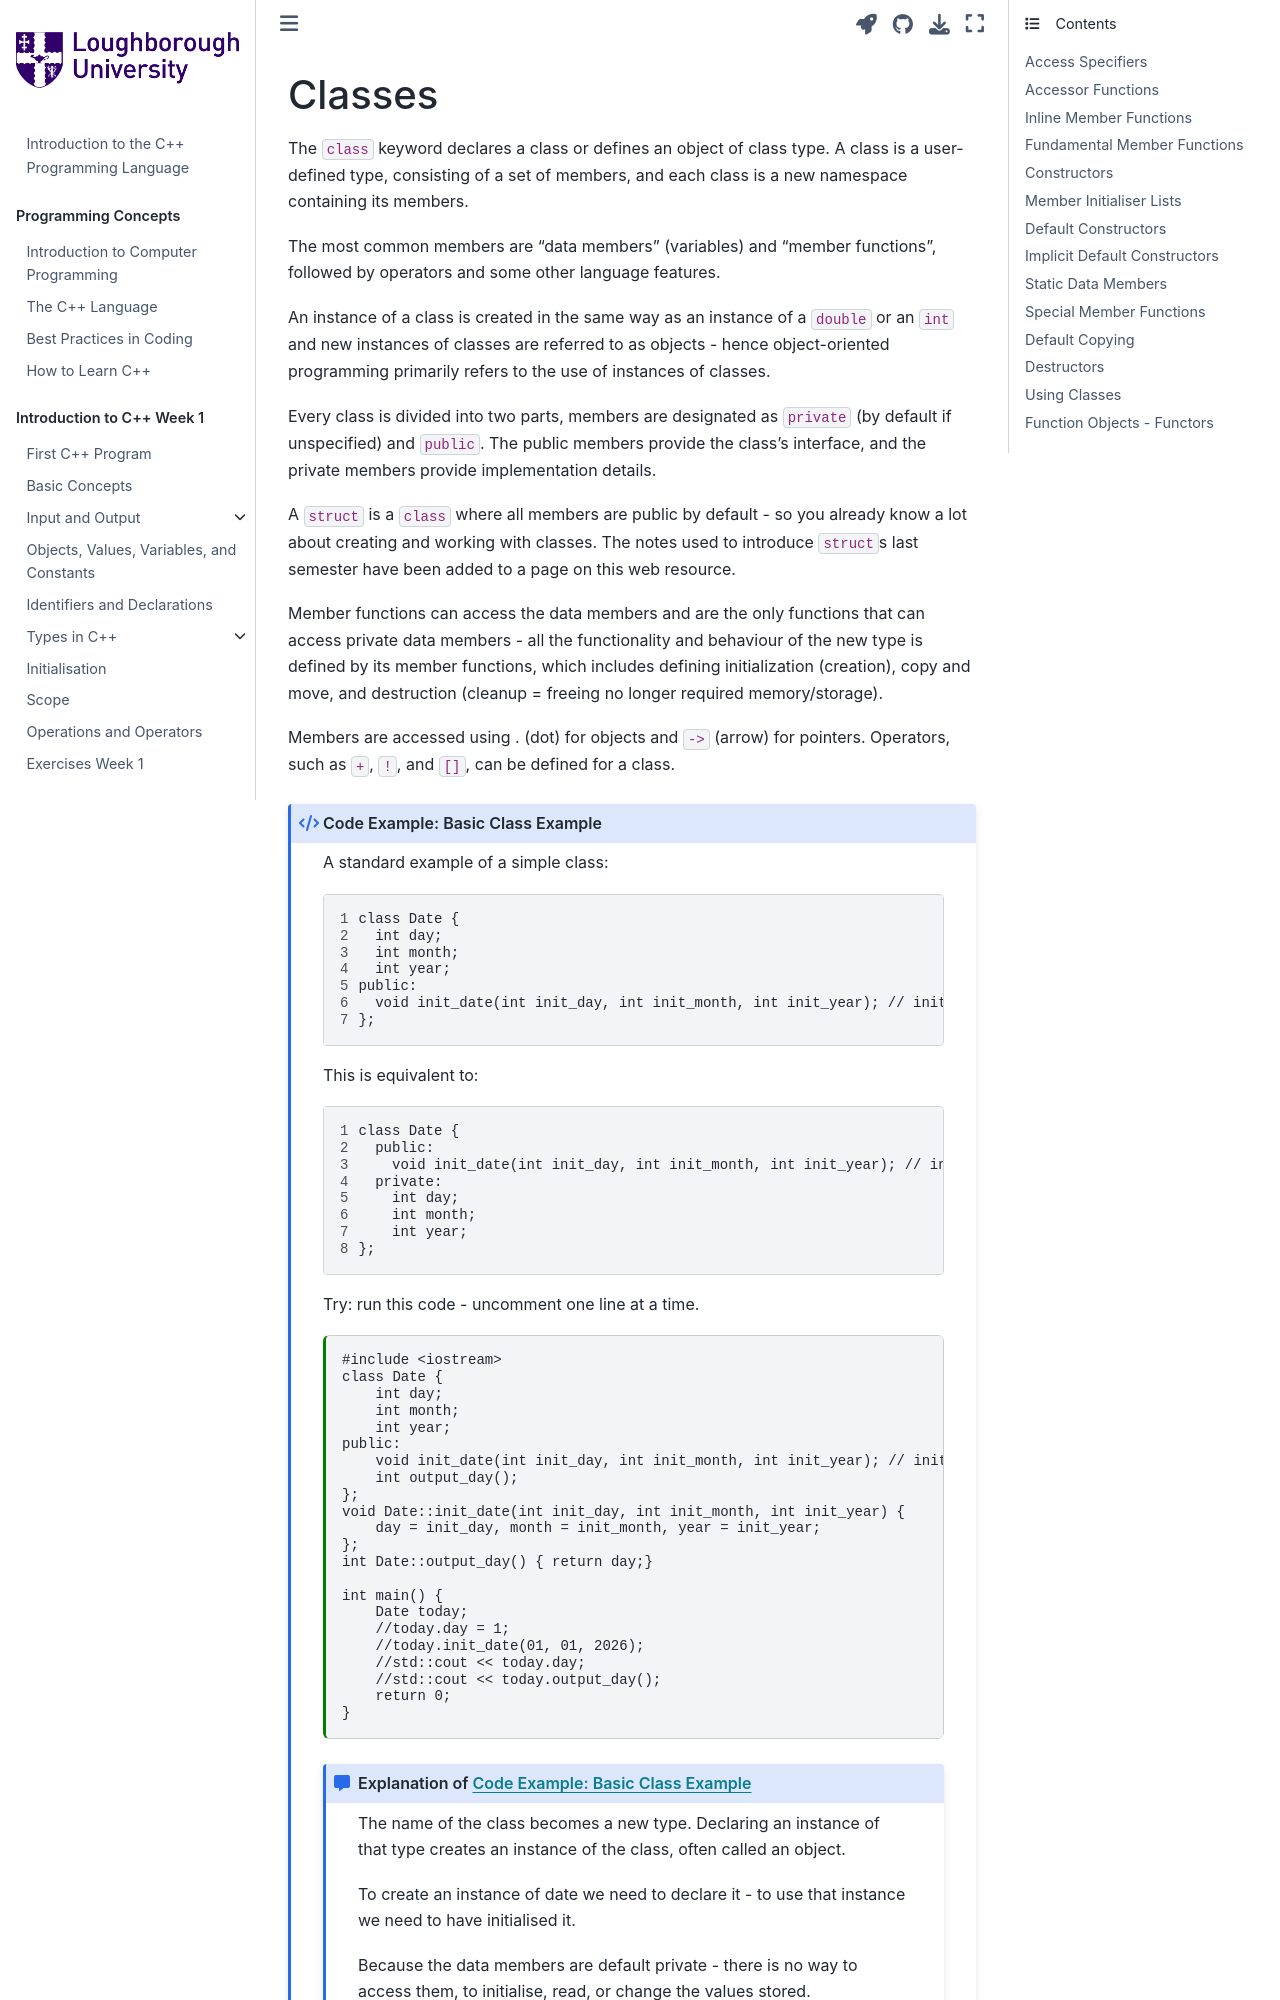

repository: PeterMarshall29/book1 · page: jupyternotebooks/introduction_to_classes.html · generator: jekyll

---
jupytext:
  formats: md:myst
  text_representation:
    extension: .md
    format_name: myst
kernelspec:
  display_name: C++ 20
  language: c++
  name: cpp20
---
(Classes)=
# Classes

The `class` keyword declares a class or defines an object of class type. A class is a user-defined type, consisting of a set of members, and each class is a new namespace containing its members. 

The most common members are "data members" (variables) and "member functions", followed by operators and some other language features.

An instance of a class is created in the same way as an instance of a `double` or an `int` and new instances of classes are referred to as objects - hence object-oriented programming primarily refers to the use of instances of classes.

Every class is divided into two parts, members are designated as `private` (by default if unspecified) and `public`. The public members provide the class's interface, and the private members provide implementation details.

A `struct` is a `class` where all members are public by default - so you already know a lot about creating and working with classes. The notes used to introduce `struct`s last semester have been added to a page on this web resource.

Member functions can access the data members and are the only functions that can access private data members - all the functionality and behaviour of the new type is defined by its member functions, which includes defining initialization (creation), copy and move, and destruction (cleanup = freeing no longer required memory/storage).

Members are accessed using . (dot) for objects and `->` (arrow) for pointers. Operators, such as `+`, `!`, and `[]`, can be defined for a class.

``````{code_example-start} Basic Class Example
:label: exampleZ1
:class: dropdown
:nonumber:
``````
A standard example of a simple class:
```{code-block} cpp
:linenos:
class Date {
  int day;
  int month;
  int year;
public:
  void init_date(int init_day, int init_month, int init_year); // initialiser
};
```
This is equivalent to:
```{code-block} cpp
:linenos:
class Date {
  public:
    void init_date(int init_day, int init_month, int init_year); // initialiser
  private:
    int day;
    int month;
    int year;
};
```
Try: run this code - uncomment one line at a time.
`````{code-cell} c++
:linenos:
:tags: [remove-output, skip-execution]
#include <iostream>
class Date {
    int day;
    int month;
    int year;
public:
    void init_date(int init_day, int init_month, int init_year); // initialize
    int output_day();
};
void Date::init_date(int init_day, int init_month, int init_year) {
    day = init_day, month = init_month, year = init_year;
};
int Date::output_day() { return day;}

int main() {
    Date today;
    //today.day = 1;
    //today.init_date(01, 01, 2026);
    //std::cout << today.day;
    //std::cout << today.output_day();
    return 0;
}
`````

`````{code_explanation} exampleZ1
:label: explanationZ1
:class: dropdown
The name of the class becomes a new type. Declaring an instance of that type creates an instance of the class, often called an object.
